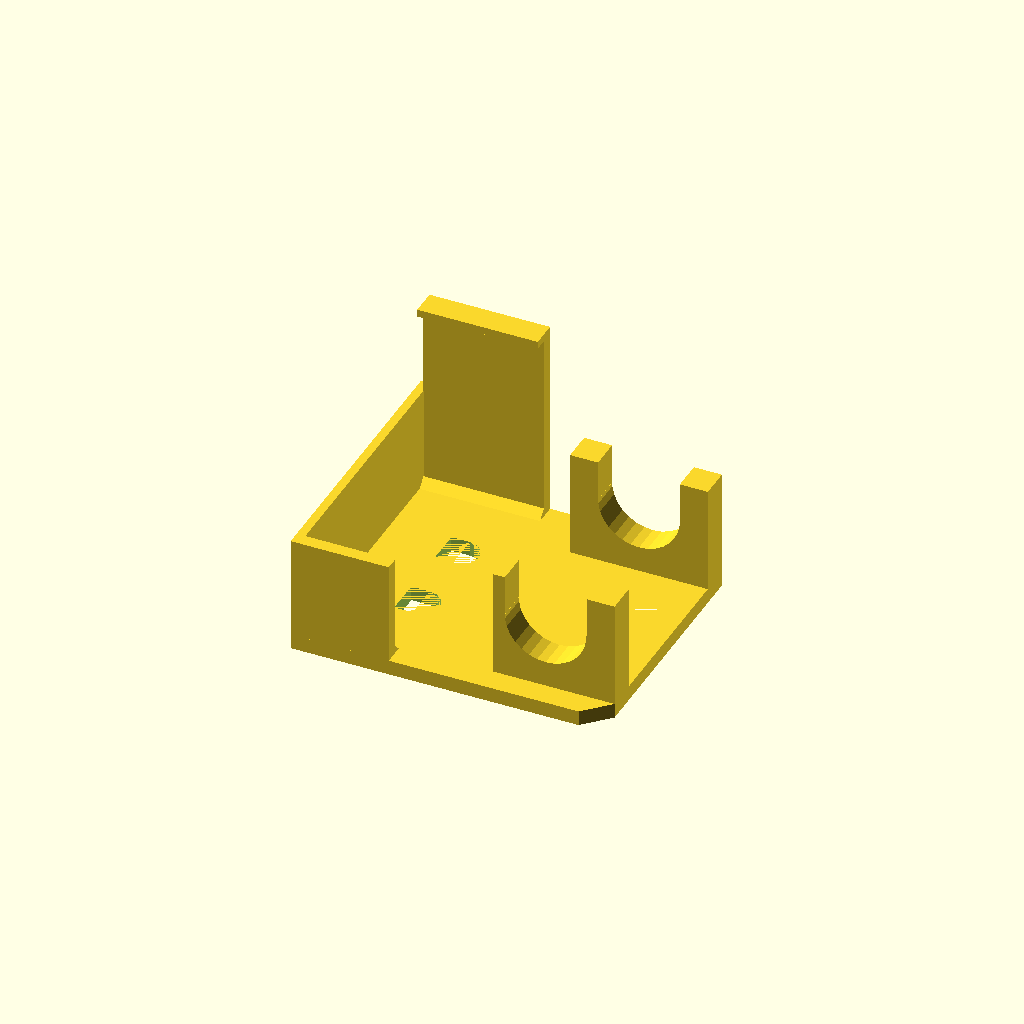
Cell 1 — every parameter at its default value.
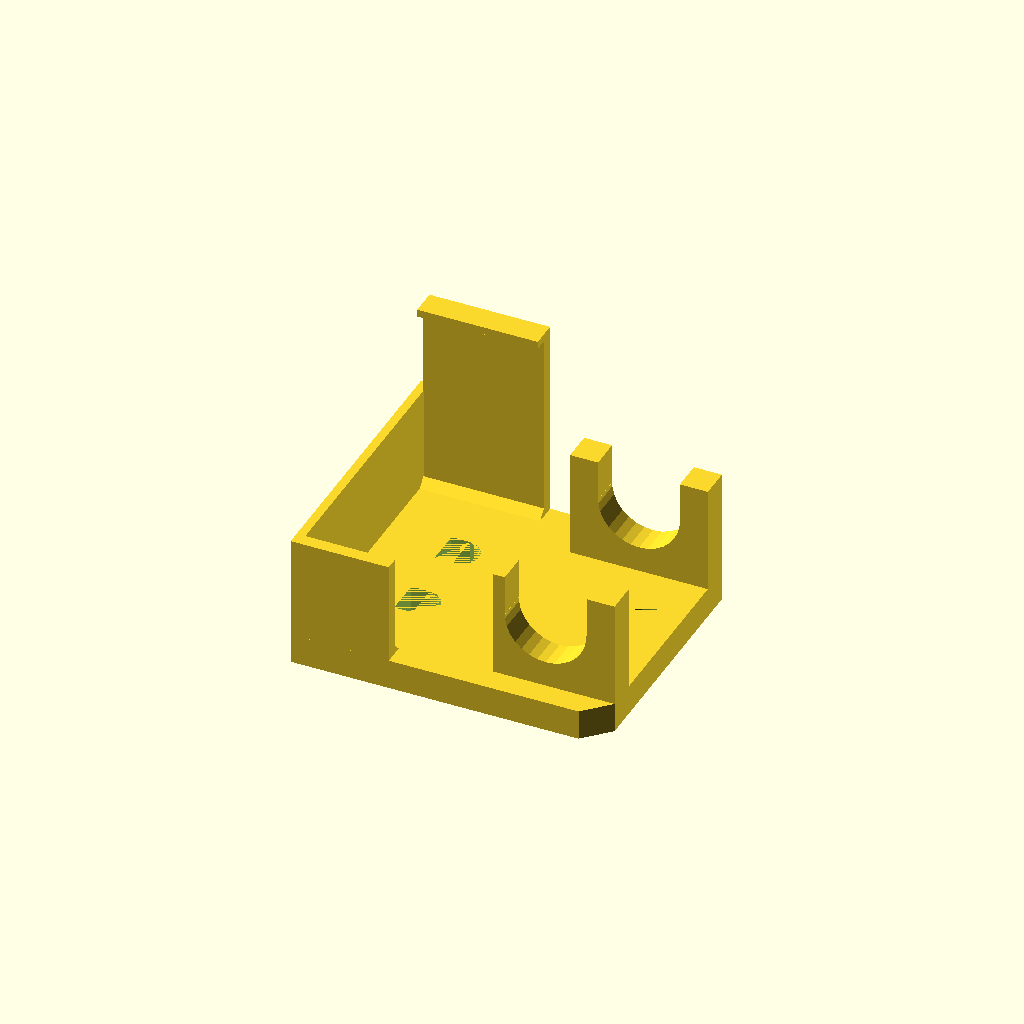
Cell 2 — plateThickness set to 7, the other parameters unchanged.
All cells are drawn from one camera (rotation 55°, 0°, 25°, orthographic, colour scheme Cornfield), so only the parameter changes between them.
OpenSCAD source file scadFiles/1878042/2934574.scad:
// for meshing with remixed penholder

//  http://www.thingiverse.com/thing:1873991

// The penholder should have mounting_bump_thickness = 3.5

// and mounting_bump_diameter = 8



mountingBumpDiameter = 8.5;

mountingBumpPairsCount = 2;

mountingBumpVerticalSpacing = 42;

mountingBumpHorizontalSpacing = 20;

plateThickness = 3.5;



module object() {

upperArmThickness = 3;

lowerArmThickness = 7;

upperArmSpacing = 58.8;

upperArmHorizontalSpacing = 58.9;

upperCatchLength = 3.1;

upperCatchThickness = 1.75;

upperShelfLength = 24;

upperShelfThickness = 2;

lowerArmHorizontalSpacing = 39.5;

upperArmMainLength = 45;

upperArmGusset = 2;



plateWidth = upperArmHorizontalSpacing + 2 * upperArmThickness;



rodDiameter = 8.15;

rodCatchDiameter = 19;

rodInset = 6 + rodCatchDiameter/2;

lowerArmLength = rodInset+rodCatchDiameter/2;

lowerArmHeight = 2*6.5+rodCatchDiameter;

rodTopZ = lowerArmHeight - rodCatchDiameter / 2 + rodDiameter / 2;

rightUpperArmStartFromRod = 16;

leftUpperArmStartFromRod = 23.2;

rightUpperArmHeight = 28;

leftUpperArmHeight = 16.4;



plateHeight = rodTopZ+rightUpperArmStartFromRod+rightUpperArmHeight+upperShelfThickness;

mountingBumpsHeight = lowerArmHeight/2-rodCatchDiameter/2;



nudge = 0.01;



// backplate

difference() {

    translate([nudge,-plateWidth/2,0]) rotate([0,-90,0]) linear_extrude(height=plateThickness) difference() {

       corner = (plateWidth - lowerArmHorizontalSpacing)/2-lowerArmThickness;

       square([plateHeight,plateWidth]);

       polygon(points=[[0,0],[0,corner],[corner,0]]);

       polygon(points=[[0,plateWidth],[0,plateWidth-corner],[corner,plateWidth]]);

    }

    for (z = [0:mountingBumpPairsCount-1]) {

        for (sign = [-1:2:1]) {

        verticalAdjust = z%2 != 0 ? mountingBumpDiameter : 0;

        translate([-plateThickness-nudge,sign*mountingBumpHorizontalSpacing/2,mountingBumpsHeight+z*mountingBumpVerticalSpacing+verticalAdjust])

        rotate([90,180*((z%2)),90])

        linear_extrude(height=2*nudge+plateThickness)

         union() {

            translate([0,mountingBumpDiameter/2,0])

            circle(d=mountingBumpDiameter);

            translate([-mountingBumpDiameter/2,0,0]) square([mountingBumpDiameter,mountingBumpDiameter/2]); 

         } 

     } 



    } 

}





// loop over two sides

for (i=[0:1]) {

    sign = i * 2 - 1;

    left = (i==0);

    // left: i = 0, sign = -1

    // right: i = 1, sign = 1

    upperArmStartZ = rodTopZ + (left ? leftUpperArmStartFromRod : rightUpperArmStartFromRod);

    upperArmHeight = ( left ? leftUpperArmHeight : rightUpperArmHeight );



    shelfAreaHeightAdjust = left ? (rightUpperArmStartFromRod+rightUpperArmHeight)-(leftUpperArmStartFromRod+leftUpperArmHeight) : 0;



    // upper arms

    translate([0,sign*(plateWidth/2-upperArmThickness/2),nudge+upperArmStartZ+upperArmHeight/2]) 

    rotate([-sign*90,0,0]) 

        translate([0,-upperArmHeight/2,-upperArmThickness/2]) 

        union() {

        linear_extrude(height=upperArmThickness) 

            union() {

                if (left) {

                square([upperShelfLength, upperArmHeight+shelfAreaHeightAdjust]);

                }

                else {

                square([upperArmMainLength+upperCatchThickness, upperArmHeight]);

                }

            }

        if (!left) { 

            translate([upperArmMainLength,0,0])

                rotate([-90,0,0])

                linear_extrude(height=upperArmHeight)

                translate([0,-upperArmThickness])

                square([upperCatchThickness,upperCatchLength+upperArmThickness]);

        }

        rotate([-90,0,0])

            linear_extrude(height=upperArmHeight+shelfAreaHeightAdjust)

            polygon(points=[[-nudge,upperArmGusset],[upperArmGusset,-nudge],[-nudge,-nudge]]);

        }

        

        

    // lower arms

    armHeightAdjustment = (i==0) ? (6.5-2.7) : 0;

    translate([0,sign*(lowerArmHorizontalSpacing/2+lowerArmThickness/2),0]) rotate([90,0,0]) translate([0,0,-lowerArmThickness/2]) linear_extrude(height=lowerArmThickness) 

    difference() {

        square([lowerArmLength, lowerArmHeight-armHeightAdjustment]);

        translate([rodInset,lowerArmHeight/2]) union() {

            circle(r=rodCatchDiameter/2);

            translate([rodCatchDiameter/2,0]) square([rodCatchDiameter,rodCatchDiameter],center=true);

        }

    } 

}  



translate([0,-plateWidth/2,rodTopZ+rightUpperArmStartFromRod+rightUpperArmHeight]) linear_extrude(height=upperShelfThickness) square([upperShelfLength,plateWidth]); 



}



//minkowski() {

rotate([0,-90,0])

    object();

//    cube([0.001,0.001,0.001]);

//}
Parameter table extracted from the source (name, type, default, range or options):
mountingBumpDiameter: number, default 8.5
mountingBumpPairsCount: number, default 2
mountingBumpVerticalSpacing: number, default 42
mountingBumpHorizontalSpacing: number, default 20
plateThickness: number, default 3.5
